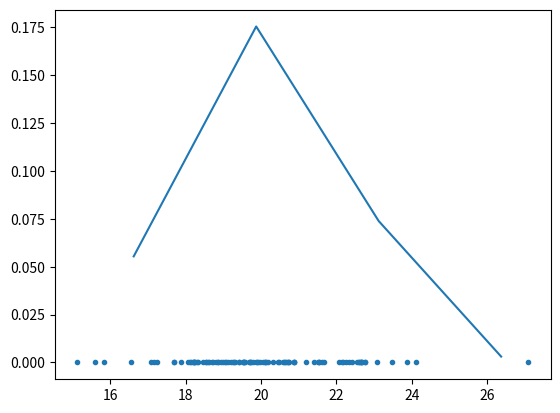

The script that saved this image:
import numpy as np 
import matplotlib.pyplot as plt 


# %% Generate Dataset
N = 100
mu = 20
sigma = 2
N_bins = 5
norm_dist = np.random.normal(mu, sigma, N)


x = np.linspace(np.floor(np.min(norm_dist)), np.ceil(np.max(norm_dist)), N_bins)
Delta = (np.diff(x))[0]

norm_dist_sampl = []

for i in range(len(x)-1):
    
    a = (norm_dist >= x[i])
    b = (norm_dist < x[i+1])
    
    ab = [a[i] and b[i] for i in range(len(a))]
    
    n_i = len(np.where(ab)[0])
    
    norm_dist_sampl.append(n_i/(N*Delta))

plt.scatter(norm_dist, [0]*N, marker=".")
plt.plot(x[:-1]+Delta/2, norm_dist_sampl)

print(np.sum(norm_dist_sampl)*Delta)

# %% Max Likelyhood parameter

mu_hat = (1/N) * np.sum(norm_dist)
var_hat = (1/N) * np.sum((norm_dist - mu_hat)**2)

print(mu_hat, var_hat)